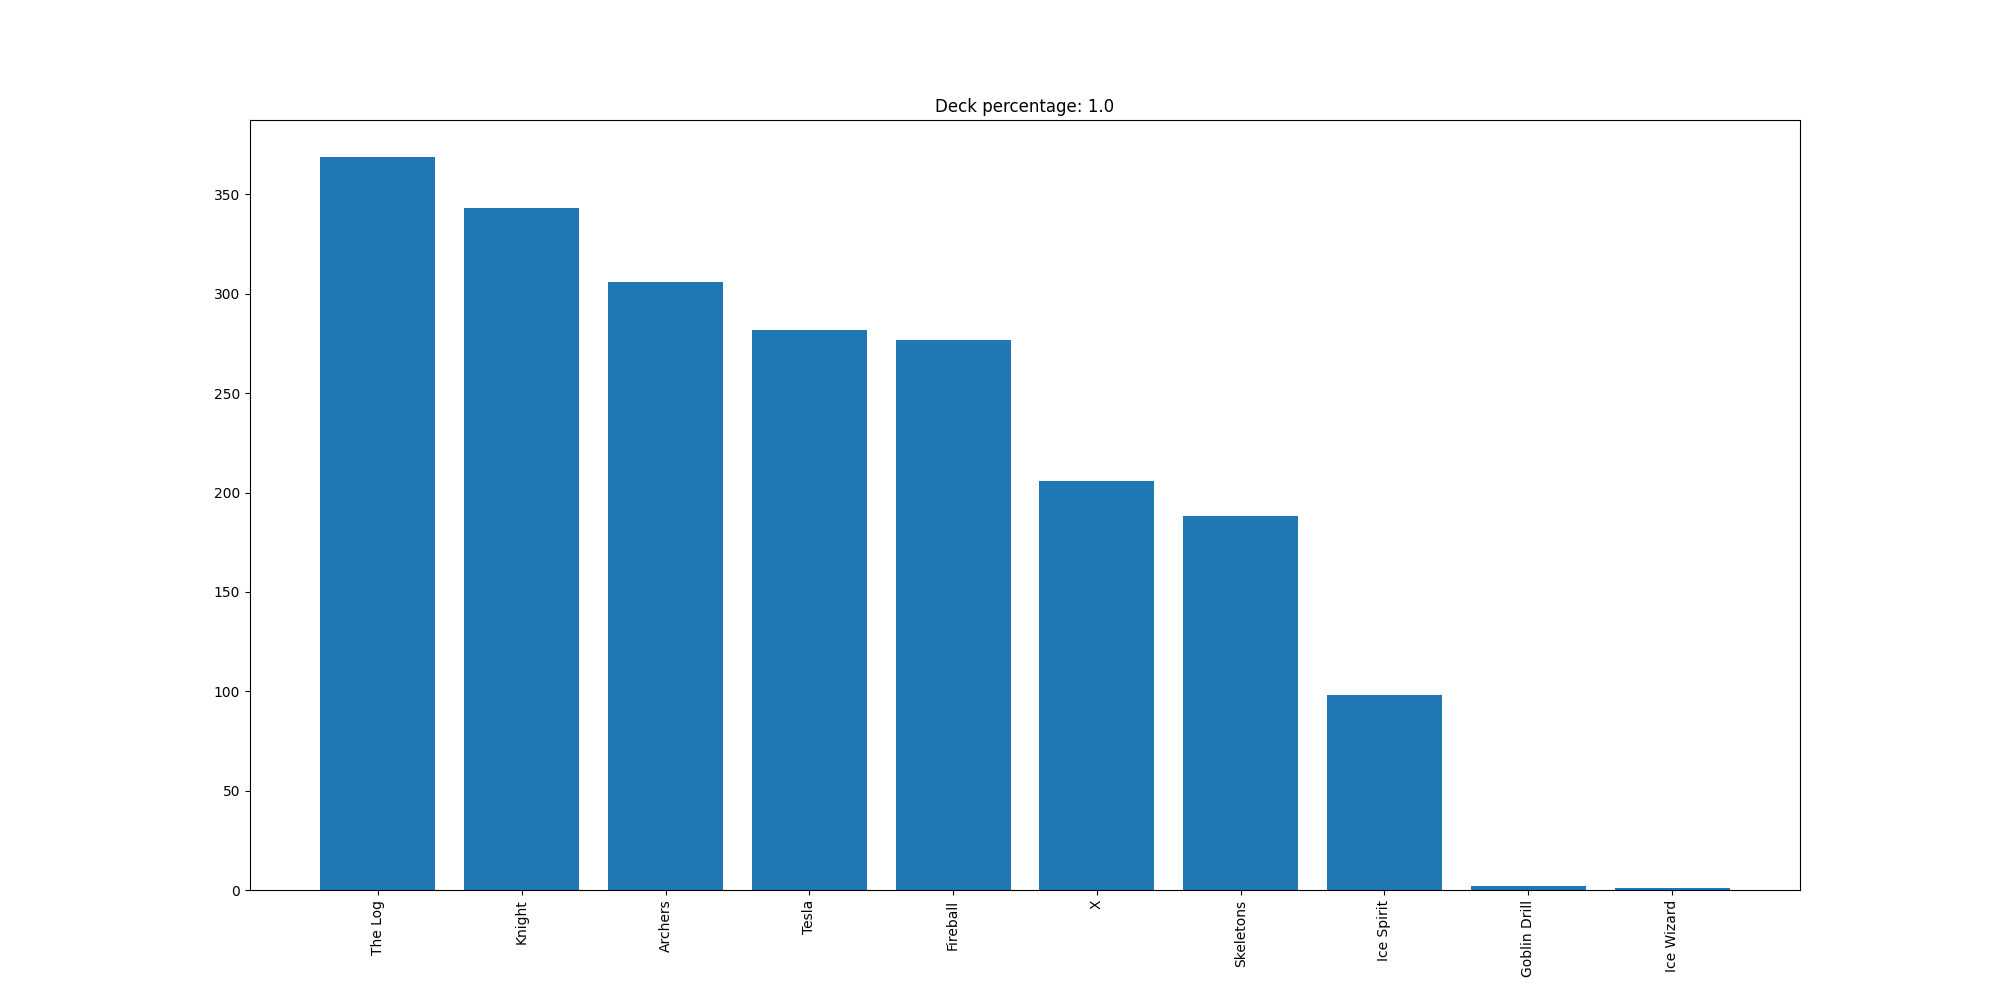

The file beside this chart, header and first rows:
The Log, 369
Knight, 343
Archers, 306
Tesla, 282
Fireball, 277
X, 206
Skeletons, 188
Ice Spirit, 98
Goblin Drill, 2
Ice Wizard, 1
